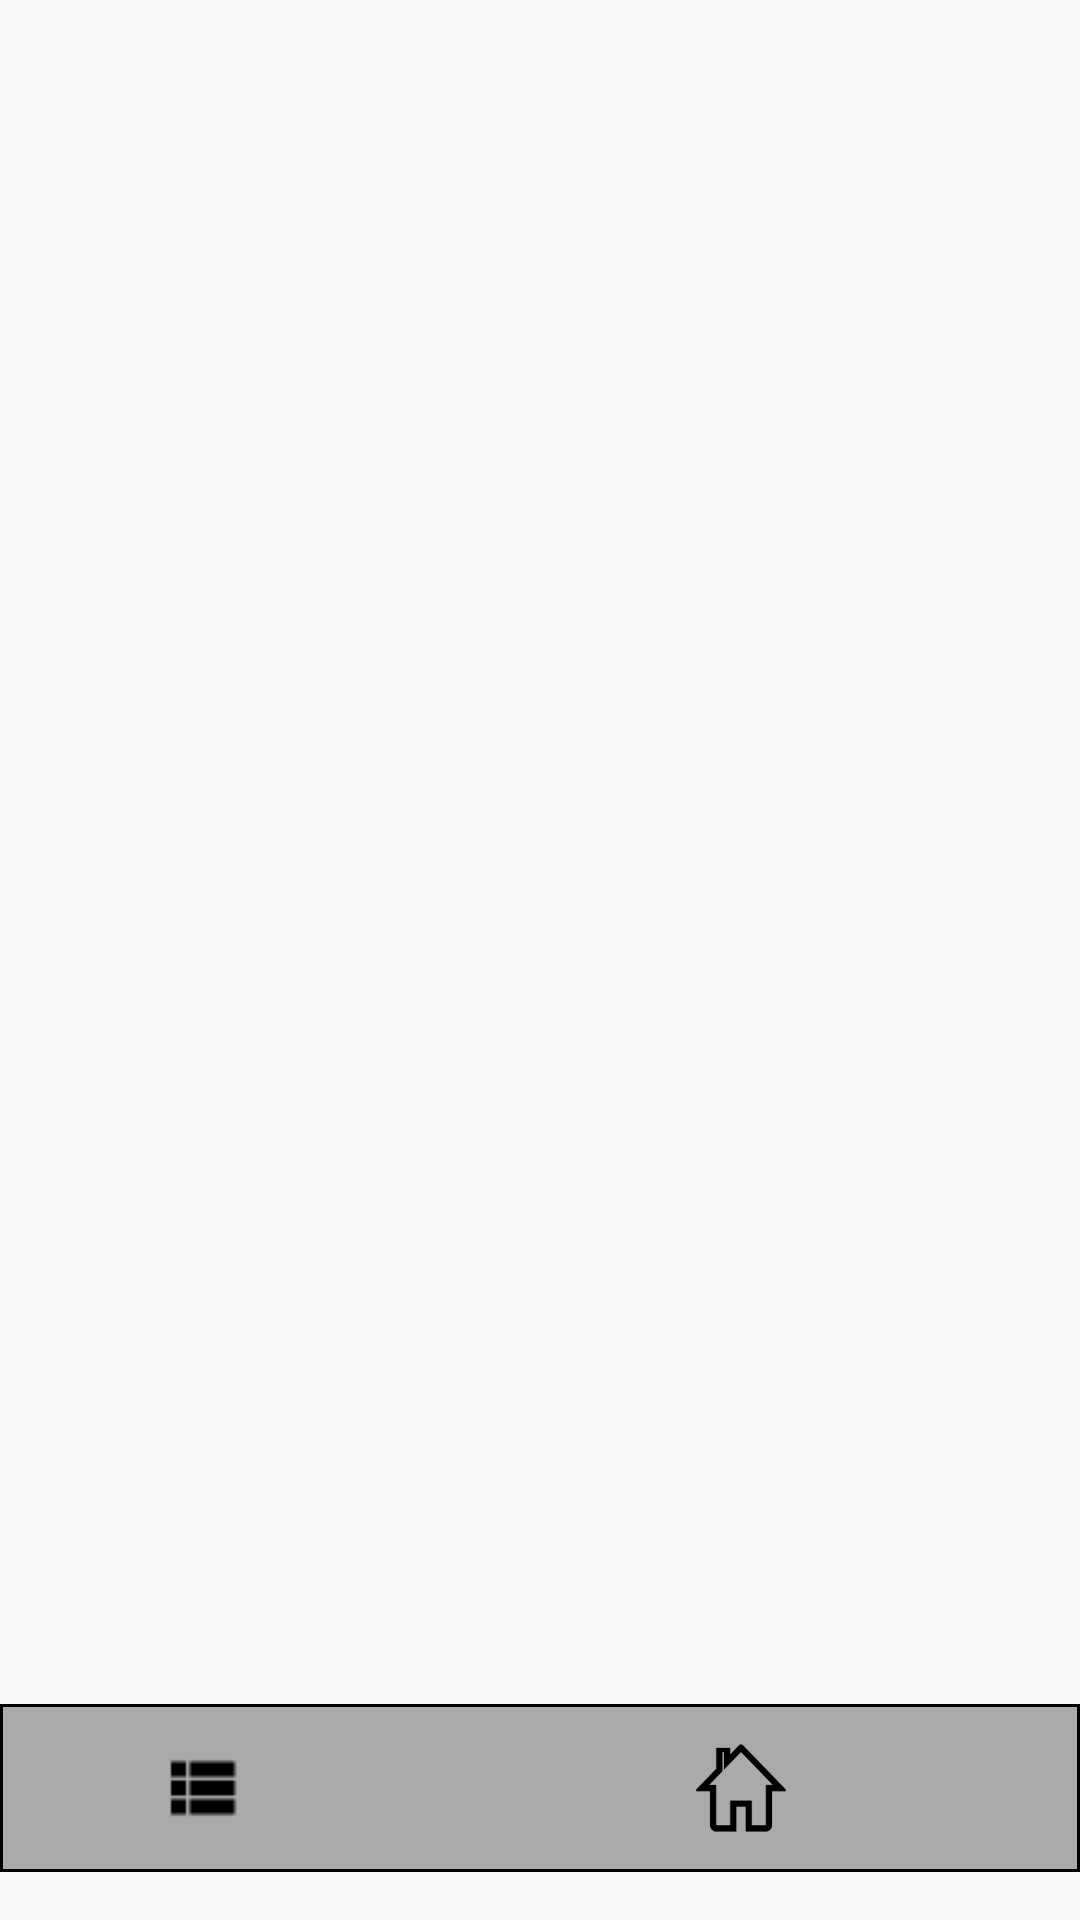

This screen was rendered from an Android layout file. Write that file and the resources it references.
<!-- AndroidManifest.xml: application theme AppTheme -->
<!-- res/layout/activity_main.xml -->
<?xml version="1.0" encoding="utf-8"?>
<RelativeLayout xmlns:android="http://schemas.android.com/apk/res/android"
    xmlns:app="http://schemas.android.com/apk/res-auto"
    xmlns:tools="http://schemas.android.com/tools"
    android:layout_width="match_parent"
    android:layout_height="match_parent"
    tools:context="mxm.videoplayer.MainActivity"

    >



    <android.support.v7.widget.Toolbar
        android:layout_width="match_parent"
        android:layout_height="?android:attr/actionBarSize"
        android:id="@+id/toolbar"
        >



    </android.support.v7.widget.Toolbar>
    <LinearLayout
        android:layout_height="match_parent"
        android:layout_width="match_parent"
        android:orientation="vertical"
        android:weightSum="2"
        android:layout_alignParentBottom="true"
        android:layout_alignParentLeft="true"
        android:layout_alignParentStart="true"
        android:layout_below="@+id/toolbar">

        <android.support.v7.widget.RecyclerView
            android:id="@+id/recycler_view"
            android:layout_width="fill_parent"
            android:layout_height="wrap_content"
            android:layout_below="@+id/toolbar"
            app:srcCompat="@mipmap/ic_launcher"
            android:layout_weight="1.94"/>

        <LinearLayout
            android:layout_width="match_parent"
            android:layout_height="?android:attr/actionBarSize"
            android:orientation="horizontal"
            android:background="@drawable/back"

            >

            <ImageView
                android:id="@+id/list"
                android:layout_width="wrap_content"
                android:layout_height="30dp"
                android:layout_weight="1.50"
                app:srcCompat="@drawable/ic_view_list_black_24dp"
                android:layout_gravity="center_vertical"/>

            <ImageView
                android:id="@+id/home"
                android:layout_width="wrap_content"
                android:layout_height="30dp"
                android:scaleType="fitCenter"
                android:src="@drawable/ic_home"
                android:layout_weight="1.5"
                android:layout_gravity="center_vertical"/>


        </LinearLayout>

    </LinearLayout>
</RelativeLayout>
<!-- resources referenced by this layout -->
<resources>
  <!-- drawable back (drawable) -->
  <shape xmlns:android="http://schemas.android.com/apk/res/android"
      android:shape="rectangle" >
      <solid android:color="@android:color/darker_gray" />
      <stroke android:width="1dip" android:color="#000000"/>
  </shape>
  <!-- drawable ic_home: png bitmap (drawable, 2028 bytes) -->
  <!-- drawable ic_view_list_black_24dp: png bitmap (drawable, 417 bytes) -->
  <style name="AppTheme" parent="Theme.Design.Light.NoActionBar">
          
          <item name="colorPrimary">@color/colorPrimary</item>
          <item name="colorPrimaryDark">@color/colorPrimaryDark</item>
          <item name="colorAccent">@color/colorAccent</item>
      </style>
  <color name="colorPrimary">#3F51B5</color>
  <color name="colorPrimaryDark">#303F9F</color>
  <color name="colorAccent">#FF4081</color>
</resources>
